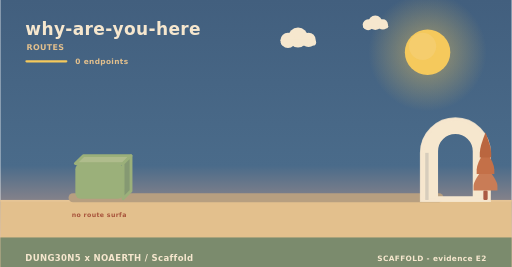
t = 0.00 s
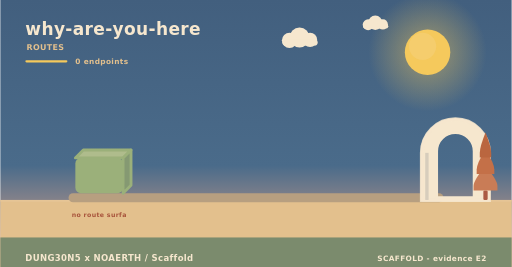
t = 2.00 s
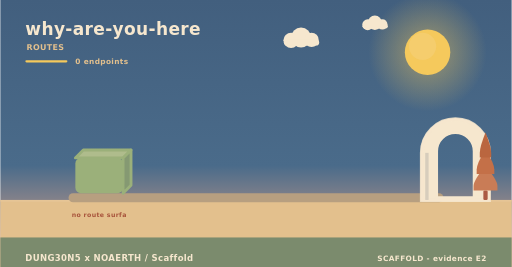
t = 4.00 s
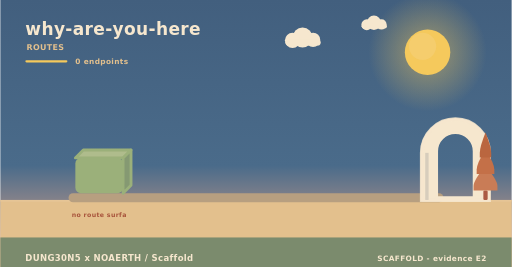
t = 6.00 s
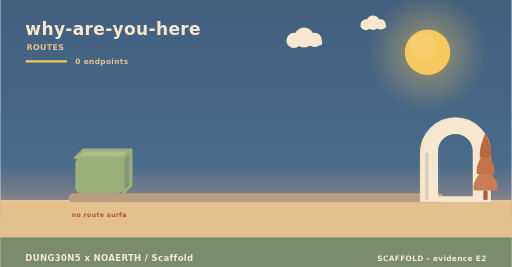
t = 8.00 s
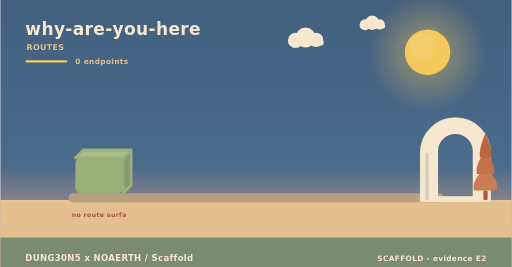
t = 10.00 s

The animated SVG that drew these frames (rendered in a browser with its animation timeline set to each time). Animation: 3 SMIL elements (animateTransform=3); frames cover the first 10.00 s, repeats indefinitely.

<svg xmlns="http://www.w3.org/2000/svg" width="900" height="470" viewBox="0 0 900 470" role="img" aria-label="why-are-you-here - how data moves"><linearGradient id="skyd" x1="0" y1="0" x2="0" y2="1"><stop offset="0" stop-color="#425f7e"/><stop offset="0.62" stop-color="#4a6b8a"/><stop offset="1" stop-color="#f3ad8a"/></linearGradient><rect width="900" height="470" fill="url(#skyd)"/><radialGradient id="sund"><stop offset="0.35" stop-color="#f5c95c" stop-opacity="0.34"/><stop offset="1" stop-color="#f5c95c" stop-opacity="0"/></radialGradient><circle cx="752" cy="92" r="104" fill="url(#sund)"/><circle cx="752" cy="92" r="40" fill="#f5c95c"/><circle cx="743.2" cy="81.6" r="24" fill="#f5d27e" opacity="0.5"/><g><circle cx="524" cy="66" r="17.64" fill="#f6e7ce"/><circle cx="506.36" cy="71.04" r="13.44" fill="#f6e7ce"/><circle cx="542.48" cy="70.2" r="12.6" fill="#f6e7ce"/><rect x="493.76" y="69.36" width="62.16" height="10.92" rx="5.46" fill="#f6e7ce"/><animateTransform attributeName="transform" type="translate" values="0 0;24 0;0 0" dur="36s" begin="0s" repeatCount="indefinite"/></g><g><circle cx="660" cy="40" r="12.6" fill="#f6e7ce"/><circle cx="647.4" cy="43.6" r="9.6" fill="#f6e7ce"/><circle cx="673.2" cy="43" r="9" fill="#f6e7ce"/><rect x="638.4" y="42.4" width="44.4" height="7.8" rx="3.9" fill="#f6e7ce"/><animateTransform attributeName="transform" type="translate" values="0 0;-18 0;0 0" dur="46s" begin="3s" repeatCount="indefinite"/></g><rect x="0" y="352" width="900" height="118" fill="#e3c08d"/><rect x="0" y="352" width="900" height="3" fill="#e6c596"/><text x="44" y="62" font-family="Verdana,DejaVu Sans,sans-serif" font-size="30" font-weight="700" letter-spacing="0.6" fill="#f6e7ce" text-anchor="start">why-are-you-here</text><text x="46" y="88" font-family="Verdana,DejaVu Sans,sans-serif" font-size="14" font-weight="700" letter-spacing="0.6" fill="#e3c08d" text-anchor="start">ROUTES</text><rect x="44" y="106" width="74" height="4" rx="2" fill="#f5c95c"/><text x="132" y="112" font-family="Verdana,DejaVu Sans,sans-serif" font-size="13" font-weight="700" letter-spacing="0.6" fill="#e3c08d" text-anchor="start">0 endpoints</text><rect x="120" y="340" width="660" height="16" rx="8" fill="#b79f80"/><g><path d="M132,278 L216,278 L230,264 L146,264 Z" fill="#afbc8c" stroke="#9bb07a" stroke-width="5" stroke-linejoin="round"/><path d="M216,278 L230,264 L230,326 L216,340 Z" fill="#859972" stroke="#9bb07a" stroke-width="5" stroke-linejoin="round"/><rect x="132" y="278" width="84" height="62" rx="10" fill="#9bb07a"/><animateTransform attributeName="transform" type="translate" values="0 10;0 0" dur="0.8s" begin="0s" fill="freeze"/></g><text x="174" y="382" font-family="Verdana,DejaVu Sans,sans-serif" font-size="11" font-weight="700" letter-spacing="0.6" fill="#a8543c" text-anchor="middle">no route surfa</text><path d="M742,352 L742,269.04 A59,59 0 0 1 860,269.04 L860,352 Z M767.96,348 L767.96,266.4 A33.04,33.04 0 0 1 834.04,266.4 L834.04,348 Z" fill="#f6e7ce" fill-rule="evenodd" stroke="#f6e7ce" stroke-width="5" stroke-linejoin="round"/><path d="M742,352 L742,269.04 A59,59 0 0 1 860,269.04 L860,352 Z" fill="none" stroke="#f6e7ce" stroke-width="7" stroke-linecap="round" opacity="0.85"/><rect x="747.9" y="269.04" width="5.9" height="82.96" fill="#d7cdbc"/><rect x="850.22" y="335.36" width="7.56" height="16.64" rx="2.1" fill="#ac5b43"/><path d="M854,291.68 Q833,317.01 833,327.5 Q833,335.36 833,335.36 L875,335.36 Q875,335.36 875,327.5 Q875,317.01 854,291.68 Z" fill="#c97c56"/><path d="M854,262.56 Q838.46,287.89 838.46,298.38 Q838.46,306.24 838.46,306.24 L869.54,306.24 Q869.54,306.24 869.54,298.38 Q869.54,287.89 854,262.56 Z" fill="#c47048"/><path d="M854,233.44 Q843.92,258.77 843.92,269.26 Q843.92,277.12 843.92,277.12 L864.08,277.12 Q864.08,277.12 864.08,269.26 Q864.08,258.77 854,233.44 Z" fill="#ba663f"/><rect x="0" y="418" width="900" height="52" rx="0" fill="#75886c" opacity="0.94"/><text x="44" y="460" font-family="Verdana,DejaVu Sans,sans-serif" font-size="15" font-weight="700" letter-spacing="0.6" fill="#f6e7ce" text-anchor="start">DUNG30N5 x NOAERTH  /  Scaffold</text><text x="856" y="460" font-family="Verdana,DejaVu Sans,sans-serif" font-size="13" font-weight="700" letter-spacing="0.6" fill="#f6e7ce" text-anchor="end">SCAFFOLD  -  evidence E2</text></svg>
